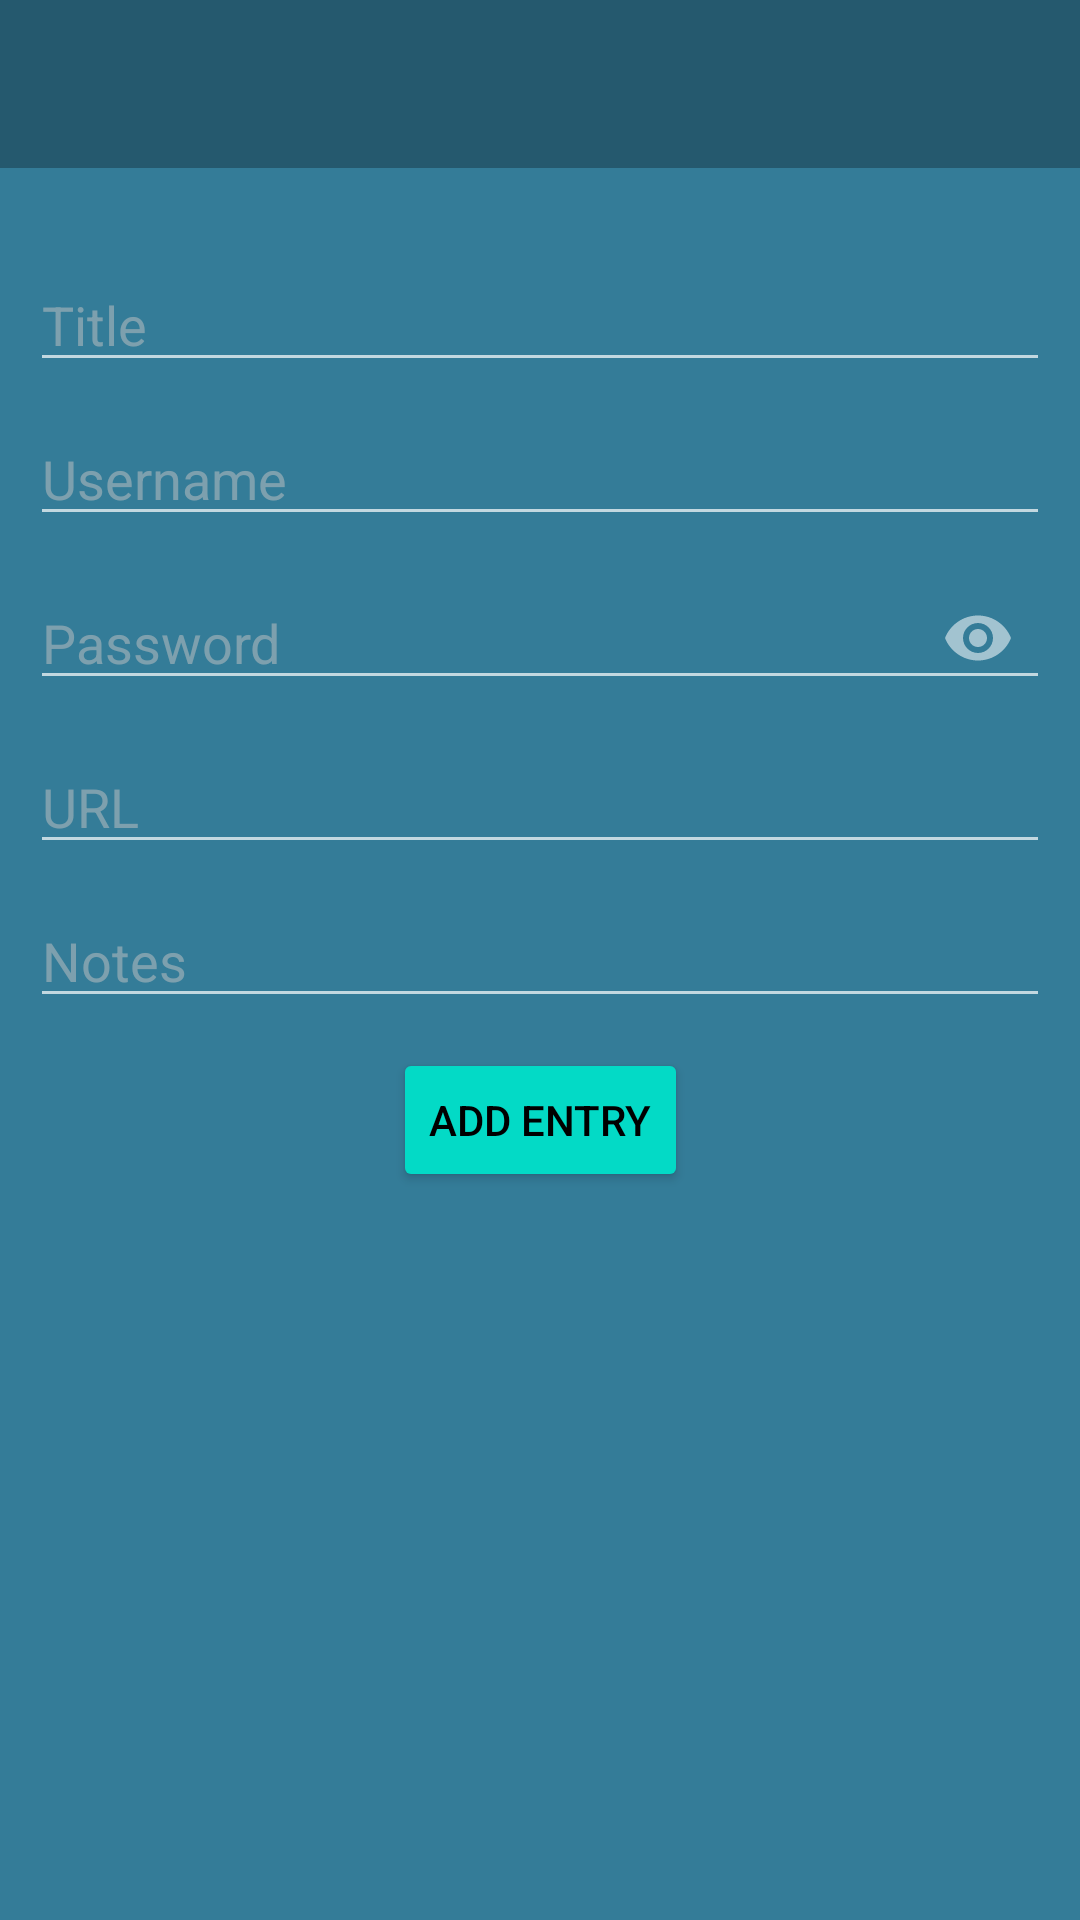

Here is an Android app screen rendered from its layout file. Give the layout XML and the strings, colors and styles it references.
<!-- AndroidManifest.xml: application theme Theme.PassGuard -->
<!-- res/layout/activity_add_entry.xml -->
<?xml version="1.0" encoding="utf-8"?>
<androidx.constraintlayout.widget.ConstraintLayout xmlns:android="http://schemas.android.com/apk/res/android"
    xmlns:app="http://schemas.android.com/apk/res-auto"
    xmlns:tools="http://schemas.android.com/tools"
    android:id="@+id/coordinatorLayout"
    android:layout_width="match_parent"
    android:layout_height="match_parent"
    android:background="@color/BGColor"
    android:fitsSystemWindows="true"
    tools:context=".AddEntryActivity"
    android:theme="@style/Theme.AppCompat">

    <com.google.android.material.appbar.AppBarLayout
        android:id="@+id/appBarLayout"
        android:layout_width="wrap_content"
        android:layout_height="wrap_content"
        android:fitsSystemWindows="true"
        app:layout_constraintEnd_toEndOf="parent"
        app:layout_constraintStart_toStartOf="parent"
        app:layout_constraintTop_toTopOf="parent"
        android:background="@color/ToolbarBG">

        <com.google.android.material.appbar.MaterialToolbar
            android:id="@+id/toolbar"
            android:layout_width="411dp"
            android:layout_height="wrap_content"
            app:titleTextColor="@color/white"/>

    </com.google.android.material.appbar.AppBarLayout>

    <EditText
        android:id="@+id/titleEntry"
        android:layout_width="0dp"
        android:layout_height="wrap_content"
        android:layout_marginStart="10dp"
        android:layout_marginTop="30dp"
        android:layout_marginEnd="10dp"
        android:ems="10"
        android:hint="@string/titleEntry"
        android:inputType="text"
        android:singleLine="true"
        android:textColor="@color/white"
        android:textColorHint="#85C2C2C2"
        app:layout_constraintEnd_toEndOf="parent"
        app:layout_constraintStart_toStartOf="parent"
        app:layout_constraintTop_toBottomOf="@+id/appBarLayout" />

    <EditText
        android:id="@+id/usernameEntry"
        android:layout_width="0dp"
        android:layout_height="wrap_content"
        android:singleLine="true"
        android:layout_marginStart="10dp"
        android:layout_marginTop="10dp"
        android:layout_marginEnd="10dp"
        android:ems="10"
        android:hint="@string/usernameEntry"
        android:inputType="text"
        android:textColor="@color/white"
        android:textColorHint="#85C2C2C2"
        app:layout_constraintEnd_toEndOf="parent"
        app:layout_constraintStart_toStartOf="parent"
        app:layout_constraintTop_toBottomOf="@+id/titleEntry" />

    <com.google.android.material.textfield.TextInputLayout
        android:id="@+id/passwordEntryLayout"
        android:layout_width="match_parent"
        android:layout_height="wrap_content"
        android:layout_marginStart="10dp"
        android:layout_marginTop="10dp"
        android:layout_marginEnd="10dp"
        android:textColor="@color/white"
        android:theme="@style/Theme.AppCompat"
        app:hintEnabled="false"
        app:layout_constraintEnd_toEndOf="parent"
        app:layout_constraintStart_toStartOf="parent"
        app:layout_constraintTop_toBottomOf="@id/usernameEntry"
        app:passwordToggleEnabled="true">

        <com.google.android.material.textfield.TextInputEditText
            android:id="@+id/passwordEntry"
            android:layout_width="match_parent"
            android:layout_height="wrap_content"
            android:singleLine="true"
            android:ems="10"
            android:hint="@string/passwordEntry"
            android:inputType="textPassword"
            android:textColor="@color/white"
            android:textColorHint="#85C2C2C2"
            app:layout_constraintEnd_toEndOf="parent"
            app:layout_constraintStart_toStartOf="parent" />

    </com.google.android.material.textfield.TextInputLayout>

    <EditText
        android:id="@+id/urlEntry"
        android:layout_width="0dp"
        android:layout_height="wrap_content"
        android:singleLine="true"
        android:layout_marginStart="10dp"
        android:layout_marginTop="10dp"
        android:layout_marginEnd="10dp"
        android:ems="10"
        android:hint="@string/urlEntry"
        android:inputType="textUri"
        android:textColor="@color/white"
        android:textColorHint="#85C2C2C2"
        app:layout_constraintEnd_toEndOf="parent"
        app:layout_constraintStart_toStartOf="parent"
        app:layout_constraintTop_toBottomOf="@+id/passwordEntryLayout" />

    <EditText
        android:id="@+id/notesEntry"
        android:layout_width="0dp"
        android:layout_height="wrap_content"
        android:singleLine="true"
        android:layout_marginStart="10dp"
        android:layout_marginTop="10dp"
        android:layout_marginEnd="10dp"
        android:ems="10"
        android:gravity="start|top"
        android:hint="@string/notesEntry"
        android:inputType="textMultiLine"
        android:textColor="@color/white"
        android:textColorHint="#85C2C2C2"
        app:layout_constraintEnd_toEndOf="parent"
        app:layout_constraintStart_toStartOf="parent"
        app:layout_constraintTop_toBottomOf="@+id/urlEntry" />

    <Button
        android:id="@+id/addEntryButton"
        android:layout_width="wrap_content"
        android:layout_height="wrap_content"
        android:layout_marginStart="10dp"
        android:layout_marginTop="10dp"
        android:layout_marginEnd="10dp"
        android:text="@string/addEntryButton"
        app:layout_constraintEnd_toEndOf="parent"
        app:layout_constraintStart_toStartOf="parent"
        android:textColor="@color/black"
        android:backgroundTint="@color/design_default_color_secondary"
        app:layout_constraintTop_toBottomOf="@+id/notesEntry" />
</androidx.constraintlayout.widget.ConstraintLayout>
<!-- resources referenced by this layout -->
<resources>
  <color name="BGColor">#347C98</color>
  <color name="ToolbarBG">#25596E</color>
  <color name="black">#FF000000</color>
  <color name="white">#FFFFFFFF</color>
  <string name="addEntryButton">Add Entry</string>
  <string name="notesEntry">Notes</string>
  <string name="passwordEntry">Password</string>
  <string name="titleEntry">Title</string>
  <string name="urlEntry">URL</string>
  <string name="usernameEntry">Username</string>
  <style name="Theme.PassGuard" parent="Base.Theme.PassGuard" />
  <style name="Base.Theme.PassGuard" parent="Theme.Material3.DayNight.NoActionBar">
          
          
      </style>
</resources>
